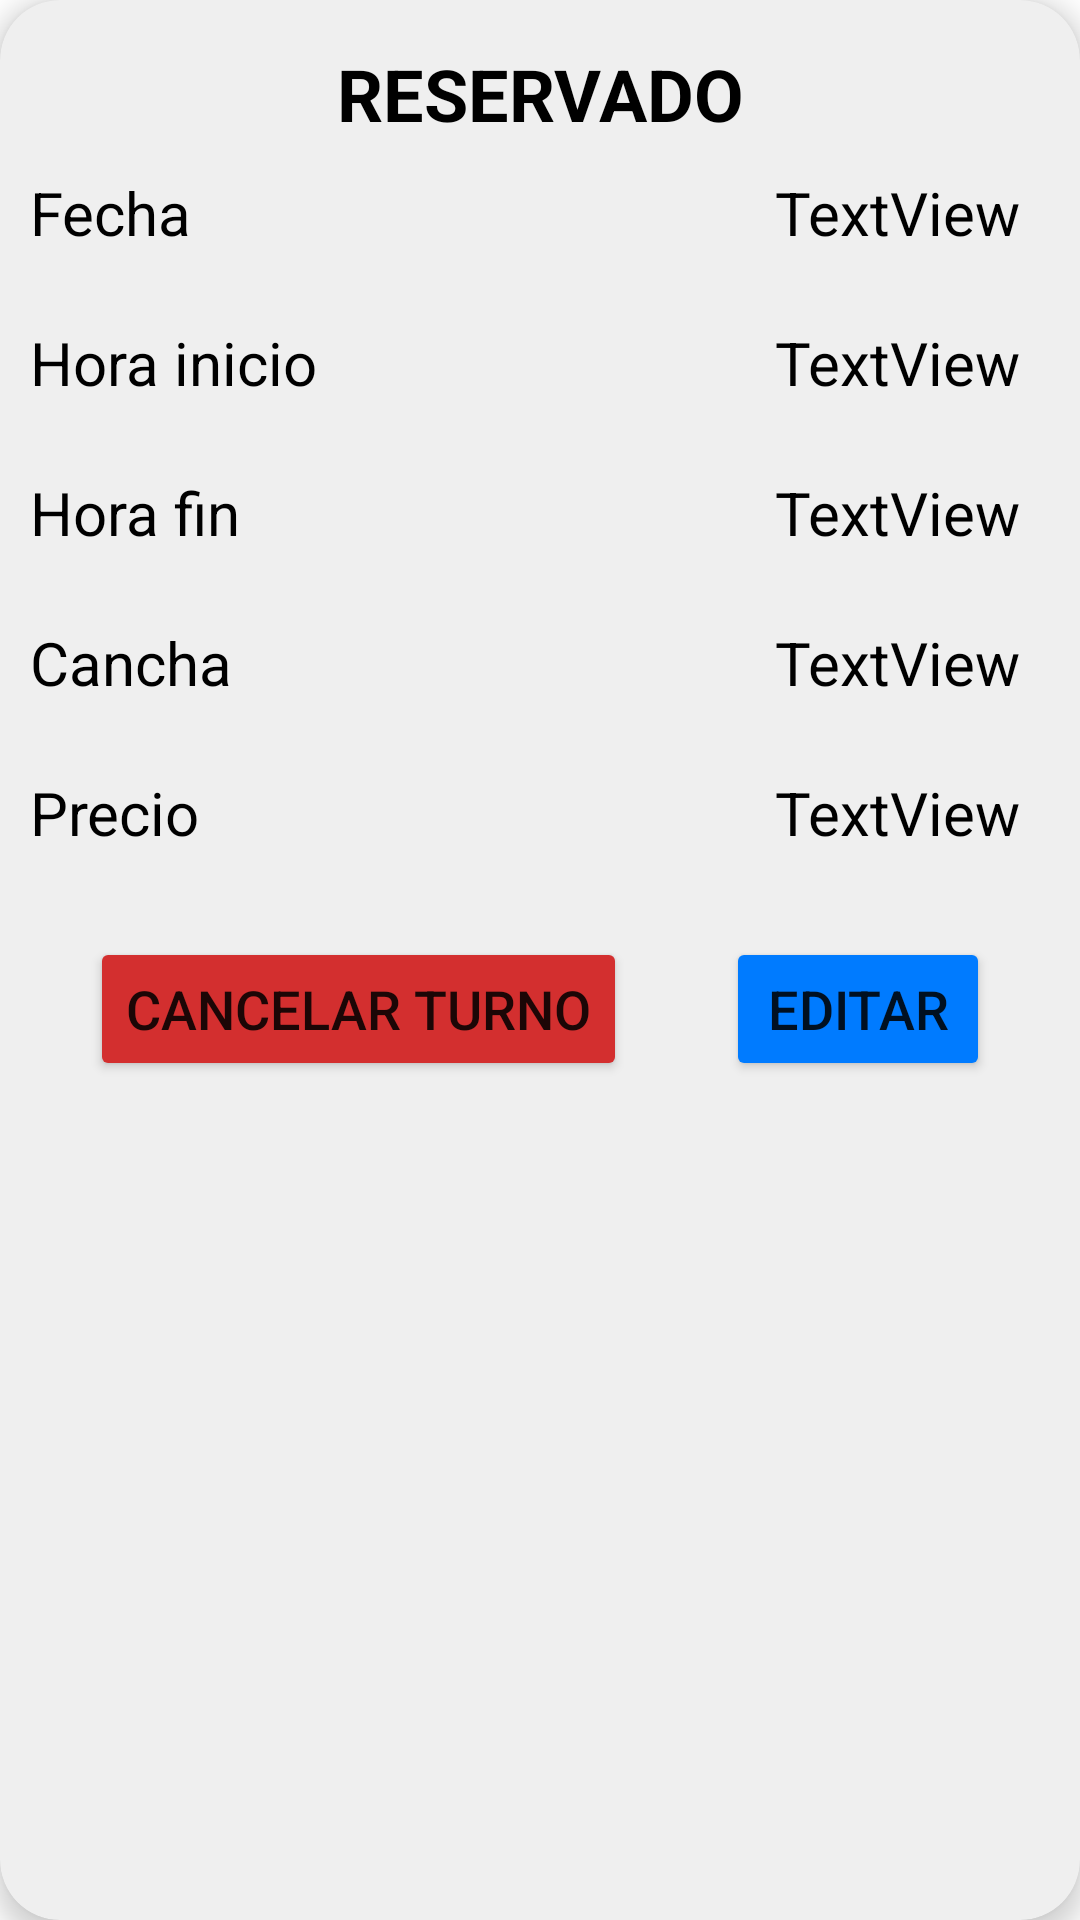

Here is an Android app screen rendered from its layout file. Give the layout XML and the strings, colors and styles it references.
<!-- AndroidManifest.xml: application theme Theme.CanchaPro -->
<!-- res/layout/card_mis_turnos.xml -->
<?xml version="1.0" encoding="utf-8"?>
<androidx.cardview.widget.CardView xmlns:android="http://schemas.android.com/apk/res/android"
    xmlns:app="http://schemas.android.com/apk/res-auto"
    xmlns:tools="http://schemas.android.com/tools"
    android:layout_width="match_parent"
    android:layout_height="wrap_content"
    android:layout_margin="10dp"
    app:cardBackgroundColor="#EFEFEF"
    app:cardCornerRadius="20dp"
    app:cardElevation="5dp"
    app:contentPadding="10dp">

    <androidx.constraintlayout.widget.ConstraintLayout
        android:layout_width="match_parent"
        android:layout_height="wrap_content">

        <TextView
            android:id="@+id/textView28"
            android:layout_width="wrap_content"
            android:layout_height="wrap_content"
            android:layout_marginTop="5dp"
            android:text="RESERVADO"
            android:textColor="@color/black"
            android:textSize="24sp"
            android:textStyle="bold"
            app:layout_constraintEnd_toEndOf="parent"
            app:layout_constraintStart_toStartOf="parent"
            app:layout_constraintTop_toTopOf="parent" />

        <LinearLayout
            android:id="@+id/linearLayout2"
            android:layout_width="match_parent"
            android:layout_height="40dp"
            android:layout_marginTop="10dp"
            android:orientation="horizontal"
            app:layout_constraintEnd_toEndOf="parent"
            app:layout_constraintStart_toStartOf="parent"
            app:layout_constraintTop_toBottomOf="@+id/textView28">

            <TextView
                android:id="@+id/textView29"
                android:layout_width="wrap_content"
                android:layout_height="wrap_content"
                android:text="Fecha"
                android:textColor="@color/black"
                android:textSize="20sp" />

            <TextView
                android:id="@+id/tvFechaCardMisTurnos"
                android:layout_width="wrap_content"
                android:layout_height="wrap_content"
                android:layout_weight="1"
                android:paddingRight="10sp"
                android:text="TextView"
                android:textAlignment="textEnd"
                android:textColor="@color/black"
                android:textSize="20sp" />
        </LinearLayout>

        <LinearLayout
            android:id="@+id/linearLayout3"
            android:layout_width="match_parent"
            android:layout_height="40dp"
            android:layout_marginTop="10dp"
            android:orientation="horizontal"
            app:layout_constraintEnd_toEndOf="parent"
            app:layout_constraintStart_toStartOf="parent"
            app:layout_constraintTop_toBottomOf="@+id/linearLayout2">

            <TextView
                android:id="@+id/textView34"
                android:layout_width="wrap_content"
                android:layout_height="wrap_content"
                android:text="Hora inicio"
                android:textColor="@color/black"
                android:textSize="20sp" />

            <TextView
                android:id="@+id/tvHoraInicioCardMisTurnos"
                android:layout_width="wrap_content"
                android:layout_height="wrap_content"
                android:layout_weight="1"
                android:paddingRight="10sp"
                android:text="TextView"
                android:textAlignment="textEnd"
                android:textColor="@color/black"
                android:textSize="20sp" />
        </LinearLayout>

        <LinearLayout
            android:id="@+id/linearLayout4"
            android:layout_width="match_parent"
            android:layout_height="40dp"
            android:layout_marginTop="10dp"
            android:orientation="horizontal"
            app:layout_constraintEnd_toEndOf="parent"
            app:layout_constraintStart_toStartOf="parent"
            app:layout_constraintTop_toBottomOf="@+id/linearLayout3">

            <TextView
                android:id="@+id/textView36"
                android:layout_width="wrap_content"
                android:layout_height="wrap_content"
                android:text="Hora fin"
                android:textColor="@color/black"
                android:textSize="20sp" />

            <TextView
                android:id="@+id/tvHoraFinCardMisTurnos"
                android:layout_width="wrap_content"
                android:layout_height="wrap_content"
                android:layout_weight="1"
                android:paddingRight="10sp"
                android:text="TextView"
                android:textAlignment="textEnd"
                android:textColor="@color/black"
                android:textSize="20sp" />
        </LinearLayout>

        <LinearLayout
            android:id="@+id/linearLayout5"
            android:layout_width="match_parent"
            android:layout_height="40dp"
            android:layout_marginTop="10dp"
            android:orientation="horizontal"
            app:layout_constraintEnd_toEndOf="parent"
            app:layout_constraintStart_toStartOf="parent"
            app:layout_constraintTop_toBottomOf="@+id/linearLayout4">

            <TextView
                android:id="@+id/textView38"
                android:layout_width="wrap_content"
                android:layout_height="wrap_content"
                android:text="Cancha"
                android:textColor="@color/black"
                android:textSize="20sp" />

            <TextView
                android:id="@+id/tvCanchaCardMisTurnos"
                android:layout_width="wrap_content"
                android:layout_height="wrap_content"
                android:layout_weight="1"
                android:paddingRight="10sp"
                android:text="TextView"
                android:textAlignment="textEnd"
                android:textColor="@color/black"
                android:textSize="20sp" />
        </LinearLayout>

        <LinearLayout
            android:id="@+id/linearLayout6"
            android:layout_width="match_parent"
            android:layout_height="40dp"
            android:layout_marginTop="10dp"
            android:orientation="horizontal"
            app:layout_constraintEnd_toEndOf="parent"
            app:layout_constraintStart_toStartOf="parent"
            app:layout_constraintTop_toBottomOf="@+id/linearLayout5">

            <TextView
                android:id="@+id/textView40"
                android:layout_width="wrap_content"
                android:layout_height="wrap_content"
                android:text="Precio"
                android:textColor="@color/black"
                android:textSize="20sp" />

            <TextView
                android:id="@+id/tvPrecioCardMisTurnos"
                android:layout_width="wrap_content"
                android:layout_height="wrap_content"
                android:layout_weight="1"
                android:paddingRight="10sp"
                android:text="TextView"
                android:textAlignment="textEnd"
                android:textColor="@color/black"
                android:textSize="20sp" />
        </LinearLayout>

        <Button
            android:id="@+id/btnCancelarReservaCardMisTurnos"
            android:layout_width="wrap_content"
            android:layout_height="wrap_content"
            android:layout_marginStart="20dp"
            android:layout_marginTop="15dp"
            android:layout_marginBottom="10dp"
            android:backgroundTint="#D32F2F"
            android:text="Cancelar Turno"
            android:textSize="18sp"
            app:layout_constraintBottom_toBottomOf="parent"
            app:layout_constraintStart_toStartOf="parent"
            app:layout_constraintTop_toBottomOf="@+id/linearLayout6"
            app:layout_constraintVertical_bias="0.0" />

        <Button
            android:id="@+id/btnEditarTurnoCardMisTurnos"
            android:layout_width="wrap_content"
            android:layout_height="wrap_content"
            android:layout_marginTop="15dp"
            android:layout_marginEnd="20dp"
            android:layout_marginBottom="10dp"
            android:backgroundTint="@color/secundario"
            android:text="Editar"
            android:textSize="18sp"
            app:layout_constraintBottom_toBottomOf="parent"
            app:layout_constraintEnd_toEndOf="parent"
            app:layout_constraintHorizontal_bias="1.0"
            app:layout_constraintStart_toEndOf="@+id/btnCancelarReservaCardMisTurnos"
            app:layout_constraintTop_toBottomOf="@+id/linearLayout6"
            app:layout_constraintVertical_bias="0.0" />
    </androidx.constraintlayout.widget.ConstraintLayout>
</androidx.cardview.widget.CardView>
<!-- resources referenced by this layout -->
<resources>
  <color name="black">#FF000000</color>
  <color name="secundario">#007bff</color>
  <style name="Theme.CanchaPro" parent="Theme.MaterialComponents.DayNight.DarkActionBar">
          
          <item name="colorPrimary">@color/primario</item>
          <item name="colorPrimaryVariant">@color/purple_700</item>
          <item name="colorOnPrimary">@color/white</item>
          
          <item name="colorSecondary">@color/teal_200</item>
          <item name="colorSecondaryVariant">@color/teal_700</item>
          <item name="colorOnSecondary">@color/black</item>
          
          <item name="android:statusBarColor">@color/primario</item>
          
      </style>
  <color name="primario">#fa4b0a</color>
  <color name="purple_700">#FF3700B3</color>
  <color name="white">#FFFFFFFF</color>
  <color name="teal_200">#FF03DAC5</color>
  <color name="teal_700">#FF018786</color>
</resources>
